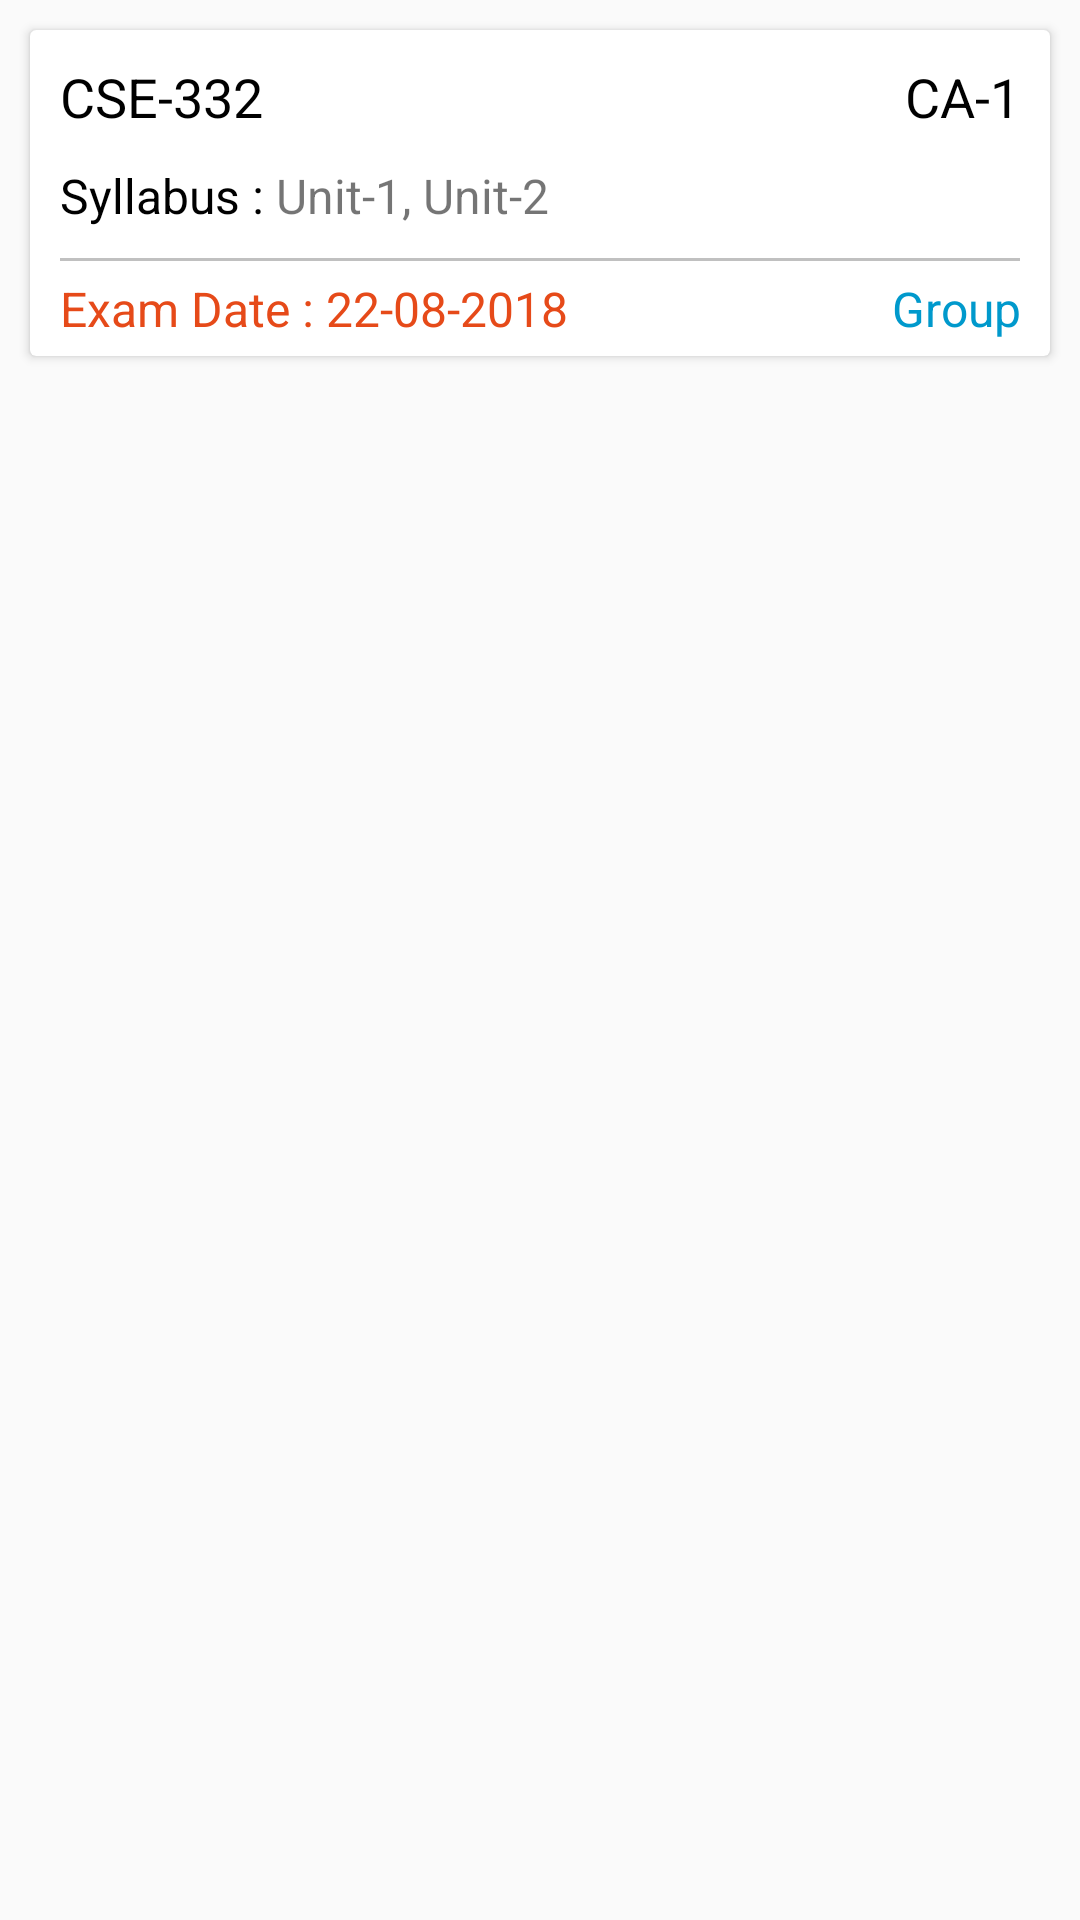

Here is an Android app screen rendered from its layout file. Give the layout XML and the strings, colors and styles it references.
<!-- AndroidManifest.xml: application theme AppTheme -->
<!-- res/layout/listitem.xml -->
<?xml version="1.0" encoding="utf-8"?>
<LinearLayout xmlns:android="http://schemas.android.com/apk/res/android"
    android:id="@+id/main"
    android:layout_width="match_parent"
    android:layout_height="match_parent">

    <android.support.v7.widget.CardView
        android:layout_width="match_parent"
        android:layout_height="wrap_content"
        android:layout_marginEnd="10dp"
        android:layout_marginStart="10dp"
        android:layout_marginTop="10dp">

        <LinearLayout
            android:layout_width="match_parent"
            android:layout_height="wrap_content"
            android:orientation="vertical">

            <LinearLayout
                android:layout_width="match_parent"
                android:layout_height="wrap_content"
                android:orientation="horizontal"
                android:padding="10dp">

                <TextView
                    android:id="@+id/course"
                    android:layout_width="0dp"
                    android:layout_height="wrap_content"
                    android:layout_weight="1"
                    android:gravity="left"
                    android:text="CSE-332"
                    android:textColor="#000000"
                    android:textSize="18sp" />

                <TextView
                    android:id="@+id/type"
                    android:layout_width="0dp"
                    android:layout_height="wrap_content"
                    android:layout_weight="1"
                    android:gravity="right"
                    android:text="CA-1"
                    android:textColor="#000000"
                    android:textSize="18sp" />

            </LinearLayout>

            <LinearLayout
                android:layout_width="match_parent"
                android:layout_height="wrap_content"
                android:orientation="horizontal"
                android:paddingBottom="10dp"
                android:paddingLeft="10dp">

                <TextView
                    android:layout_width="wrap_content"
                    android:layout_height="match_parent"
                    android:text="Syllabus : "
                    android:textColor="#000000"
                    android:textSize="16sp" />

                <TextView
                    android:id="@+id/syl"
                    android:layout_width="wrap_content"
                    android:layout_height="match_parent"
                    android:text="Unit-1, Unit-2"
                    android:textSize="16sp" />

            </LinearLayout>

            <LinearLayout
                android:layout_width="match_parent"
                android:layout_height="wrap_content"
                android:orientation="vertical"
                android:paddingLeft="10dp"
                android:paddingRight="10dp"

                >

                <View
                    android:layout_width="fill_parent"
                    android:layout_height="1dp"
                    android:background="#c0c0c0" />

                <LinearLayout
                    android:layout_width="match_parent"
                    android:layout_height="wrap_content"
                    android:orientation="horizontal"
                    android:paddingBottom="5dp"
                    android:paddingTop="5dp">

                    <TextView
                        android:layout_width="wrap_content"
                        android:layout_height="wrap_content"
                        android:text="Exam Date : "
                        android:textColor="#e64a19"
                        android:textSize="16sp" />

                    <TextView
                        android:id="@+id/dateexam"
                        android:layout_width="wrap_content"
                        android:layout_height="wrap_content"
                        android:text="22-08-2018"
                        android:textColor="#e64a19"
                        android:textSize="16sp" />

                    <TextView
                        android:id="@+id/groupch"
                        android:layout_width="0dp"
                        android:layout_height="match_parent"
                        android:layout_weight="1"
                        android:gravity="right"
                        android:text="Group"
                        android:textColor="#0099cc"
                        android:textSize="16sp" />

                </LinearLayout>

            </LinearLayout>

        </LinearLayout>
    </android.support.v7.widget.CardView>

</LinearLayout>
<!-- resources referenced by this layout -->
<resources>
  <style name="AppTheme" parent="Theme.AppCompat.Light.NoActionBar">
          
          <item name="colorPrimary">@color/colorPrimary</item>
          <item name="colorPrimaryDark">#ff42959a</item>
          <item name="colorAccent">#006699</item>
          <item name="android:textColorHint">#ffffff</item>
      </style>
  <!-- not gathered from this repository: default colours our renderer supplied (Android Studio template values) -->
  <color name="colorPrimary">#FF6200EE</color>
</resources>
